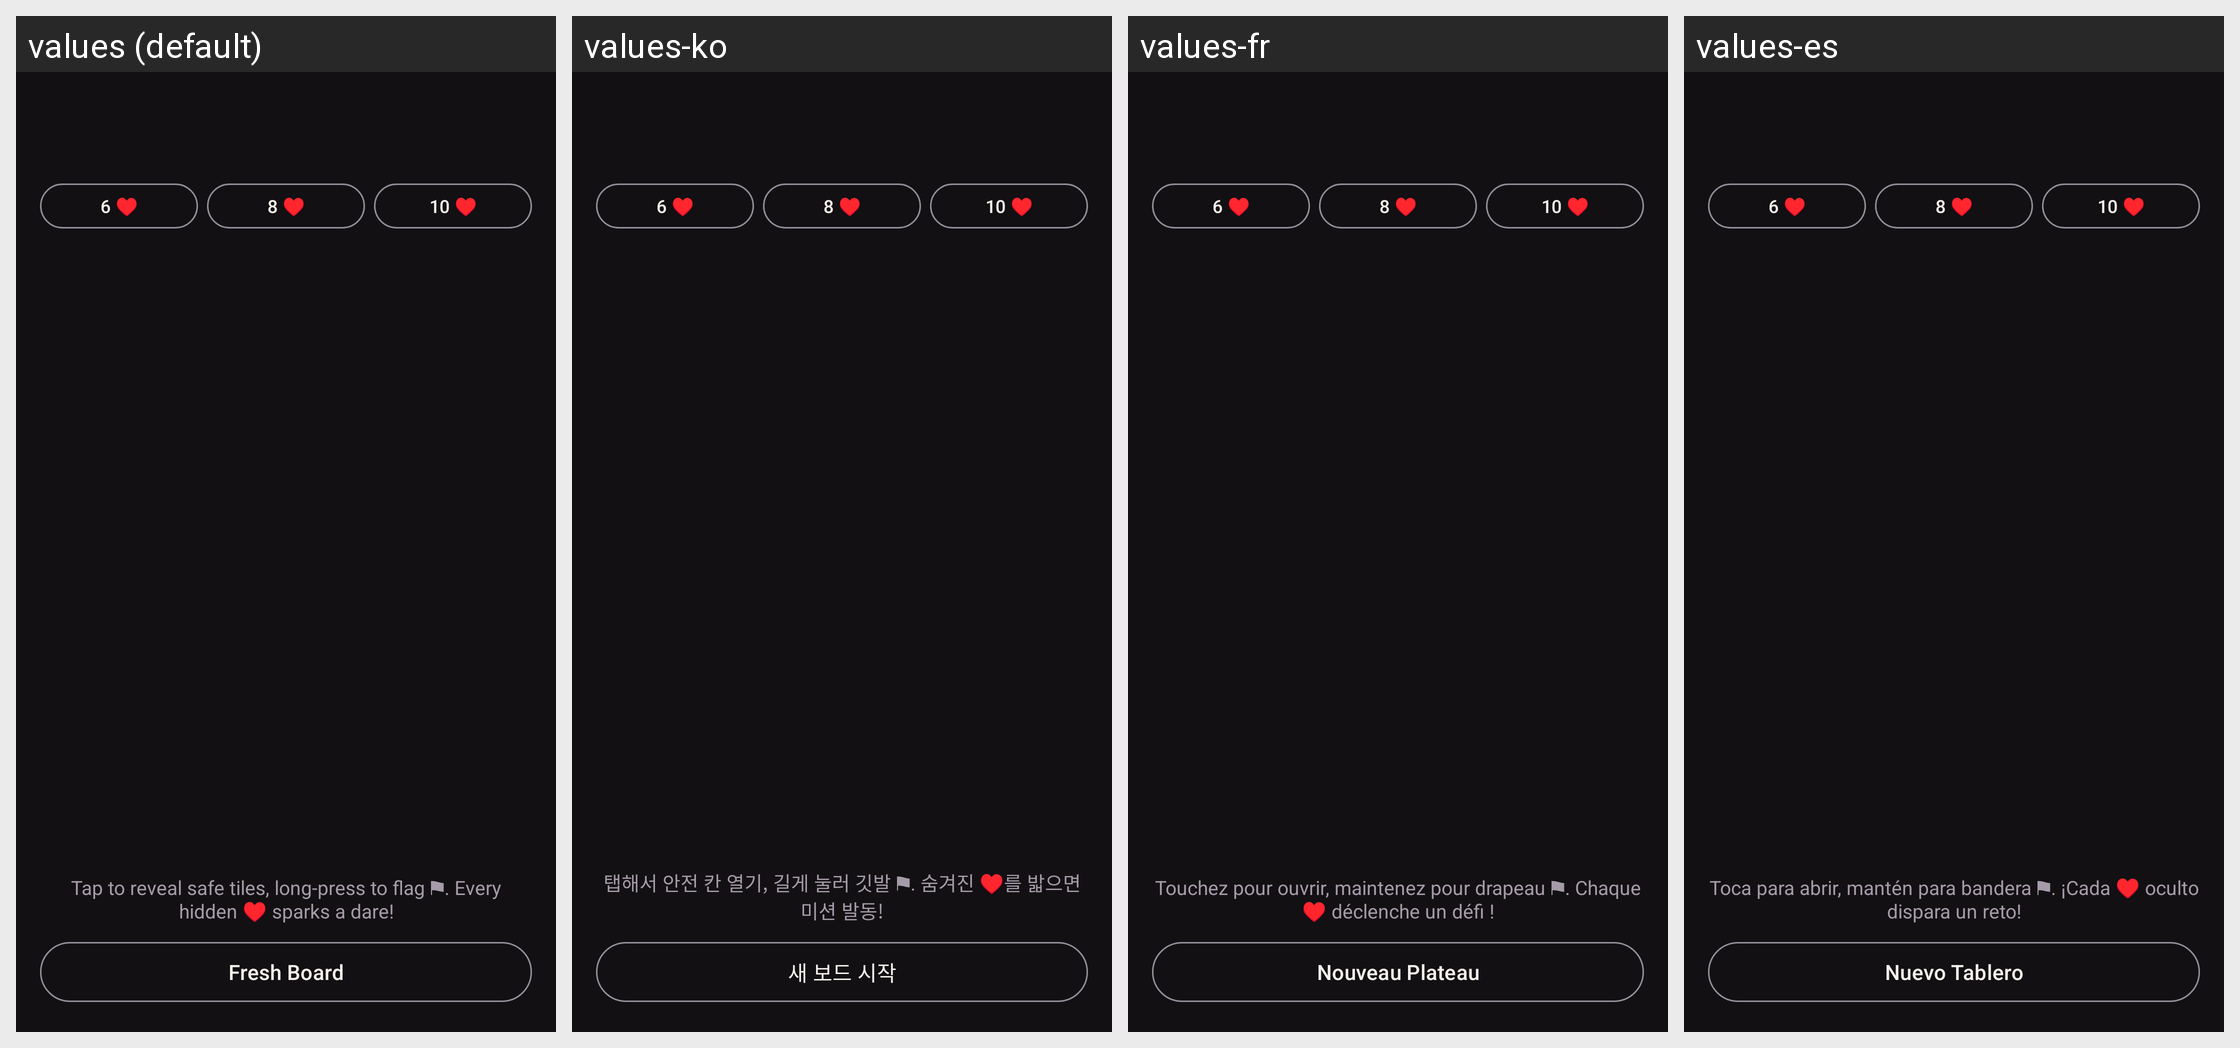

For this localized Android screen grid, give each drawn string resource with its value in every locale shown.
Android screen res/layout/fragment_couple_mines.xml rendered under 4 locales, left to right: values (default), values-ko, values-fr, values-es. Device: Nexus 5 (rendered at 1080×1920; each locale shown at half size, 540×960, under a caption strip naming it); theme Theme.VelvetCouplesGame.
Other locales in the repository, not shown: values-ja, values-pt-rBR, values-zh-rCN, values-zh-rTW.
Strings drawn on this screen, with the default value and each locale's value (text and hints the layout hard-codes, and strings that could not be matched under every locale, appear in the picture but are not listed):

mines_ready_hint
  values: Tap to reveal safe tiles, long-press to flag ⚑. Every hidden ♥ sparks a dare!
  values-ko: 탭해서 안전 칸 열기, 길게 눌러 깃발 ⚑. 숨겨진 ♥를 밟으면 미션 발동!
  values-fr: Touchez pour ouvrir, maintenez pour drapeau ⚑. Chaque ♥ déclenche un défi !
  values-es: Toca para abrir, mantén para bandera ⚑. ¡Cada ♥ oculto dispara un reto!

btn_mines_reset
  values: Fresh Board
  values-ko: 새 보드 시작
  values-fr: Nouveau Plateau
  values-es: Nuevo Tablero
